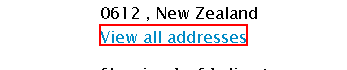
Task: Retrieving Company Number
Workflow: GetCompanyAddress

Step 1: click on the link 'View all addresses' in window 'View All Details' (chrome.exe)

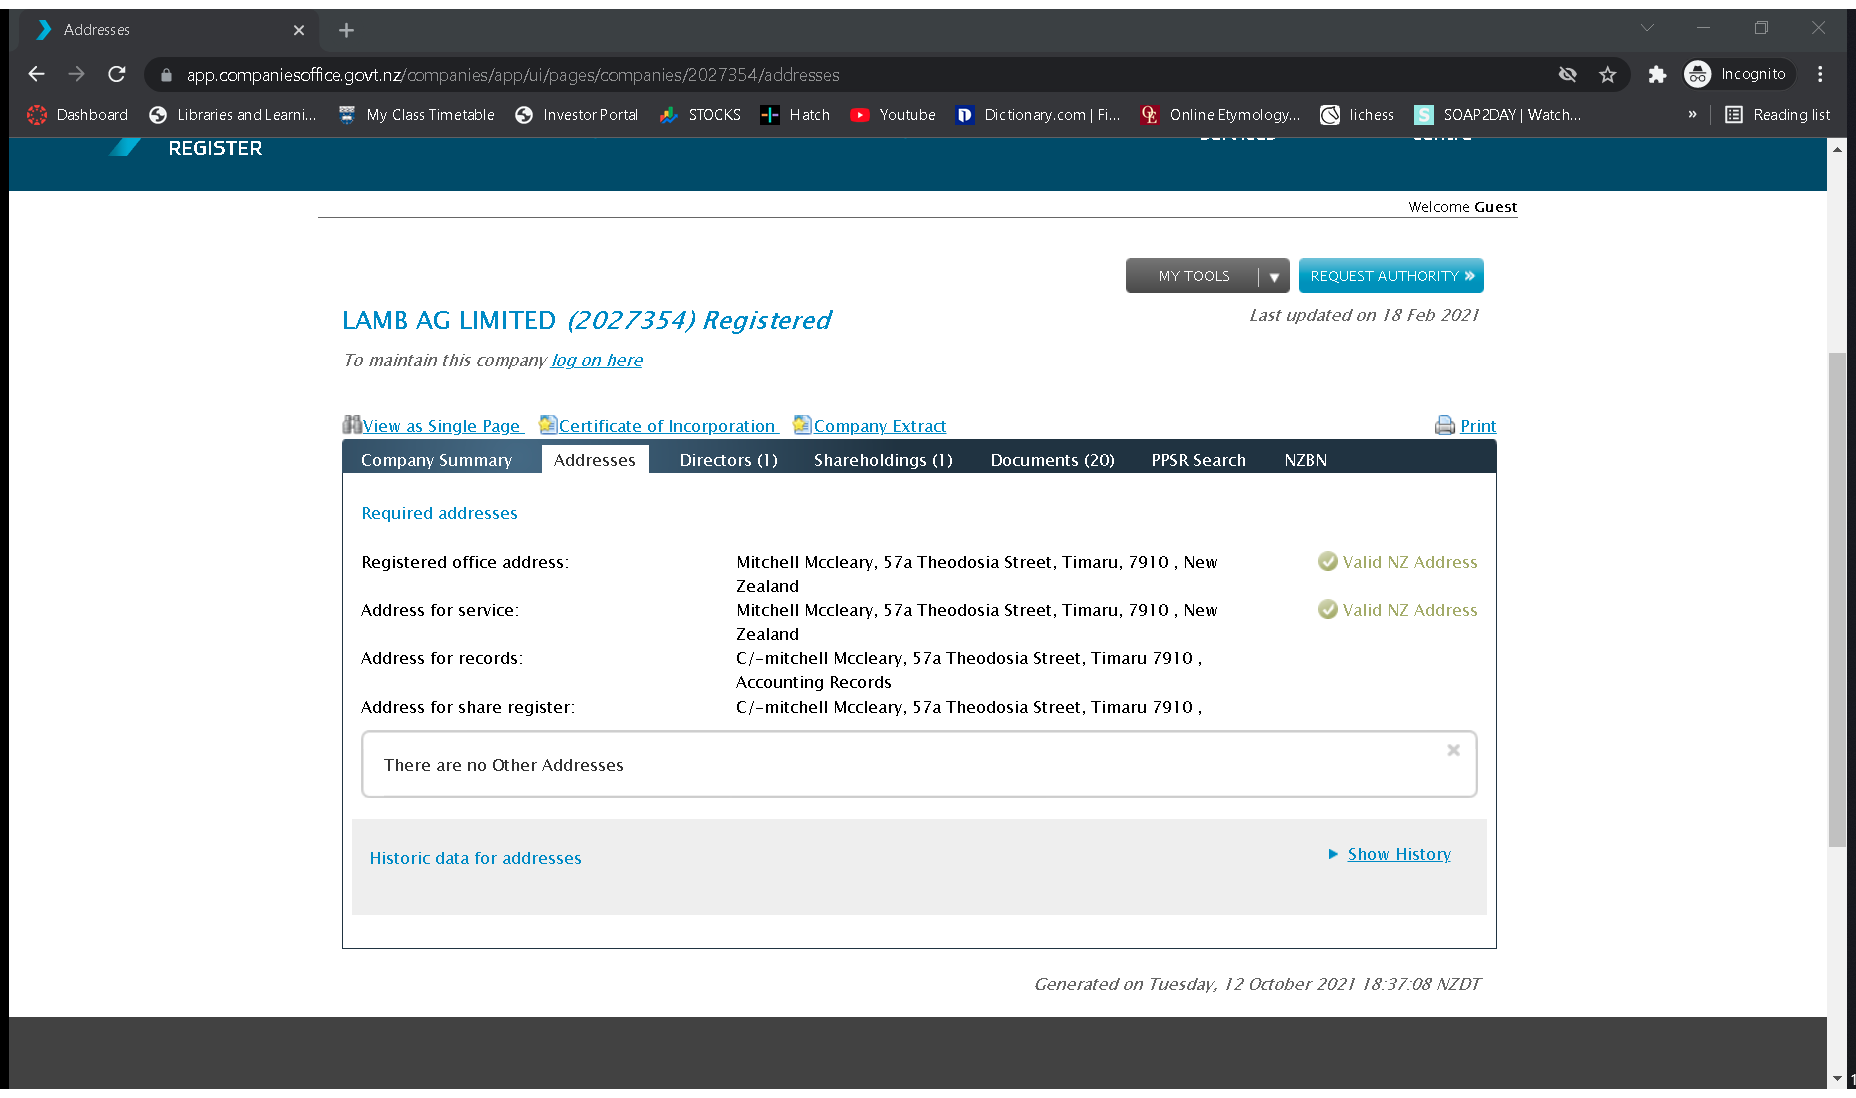
Step 2: Attach Browser 'Addresses Page' in window 'Addresses' (chrome.exe)

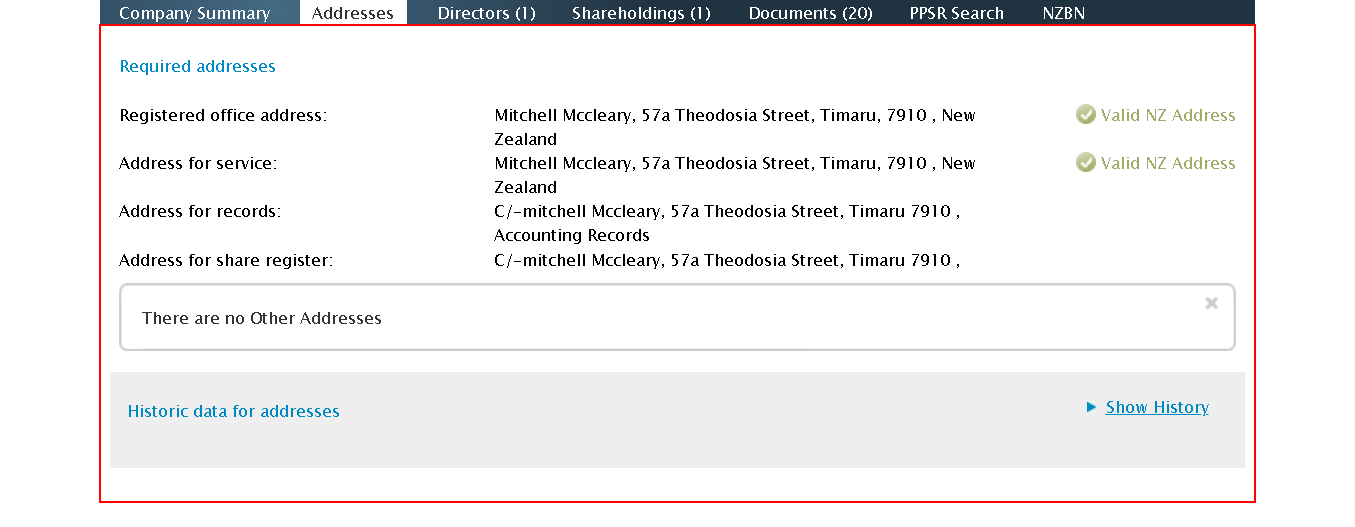
Step 3: get-text from the element